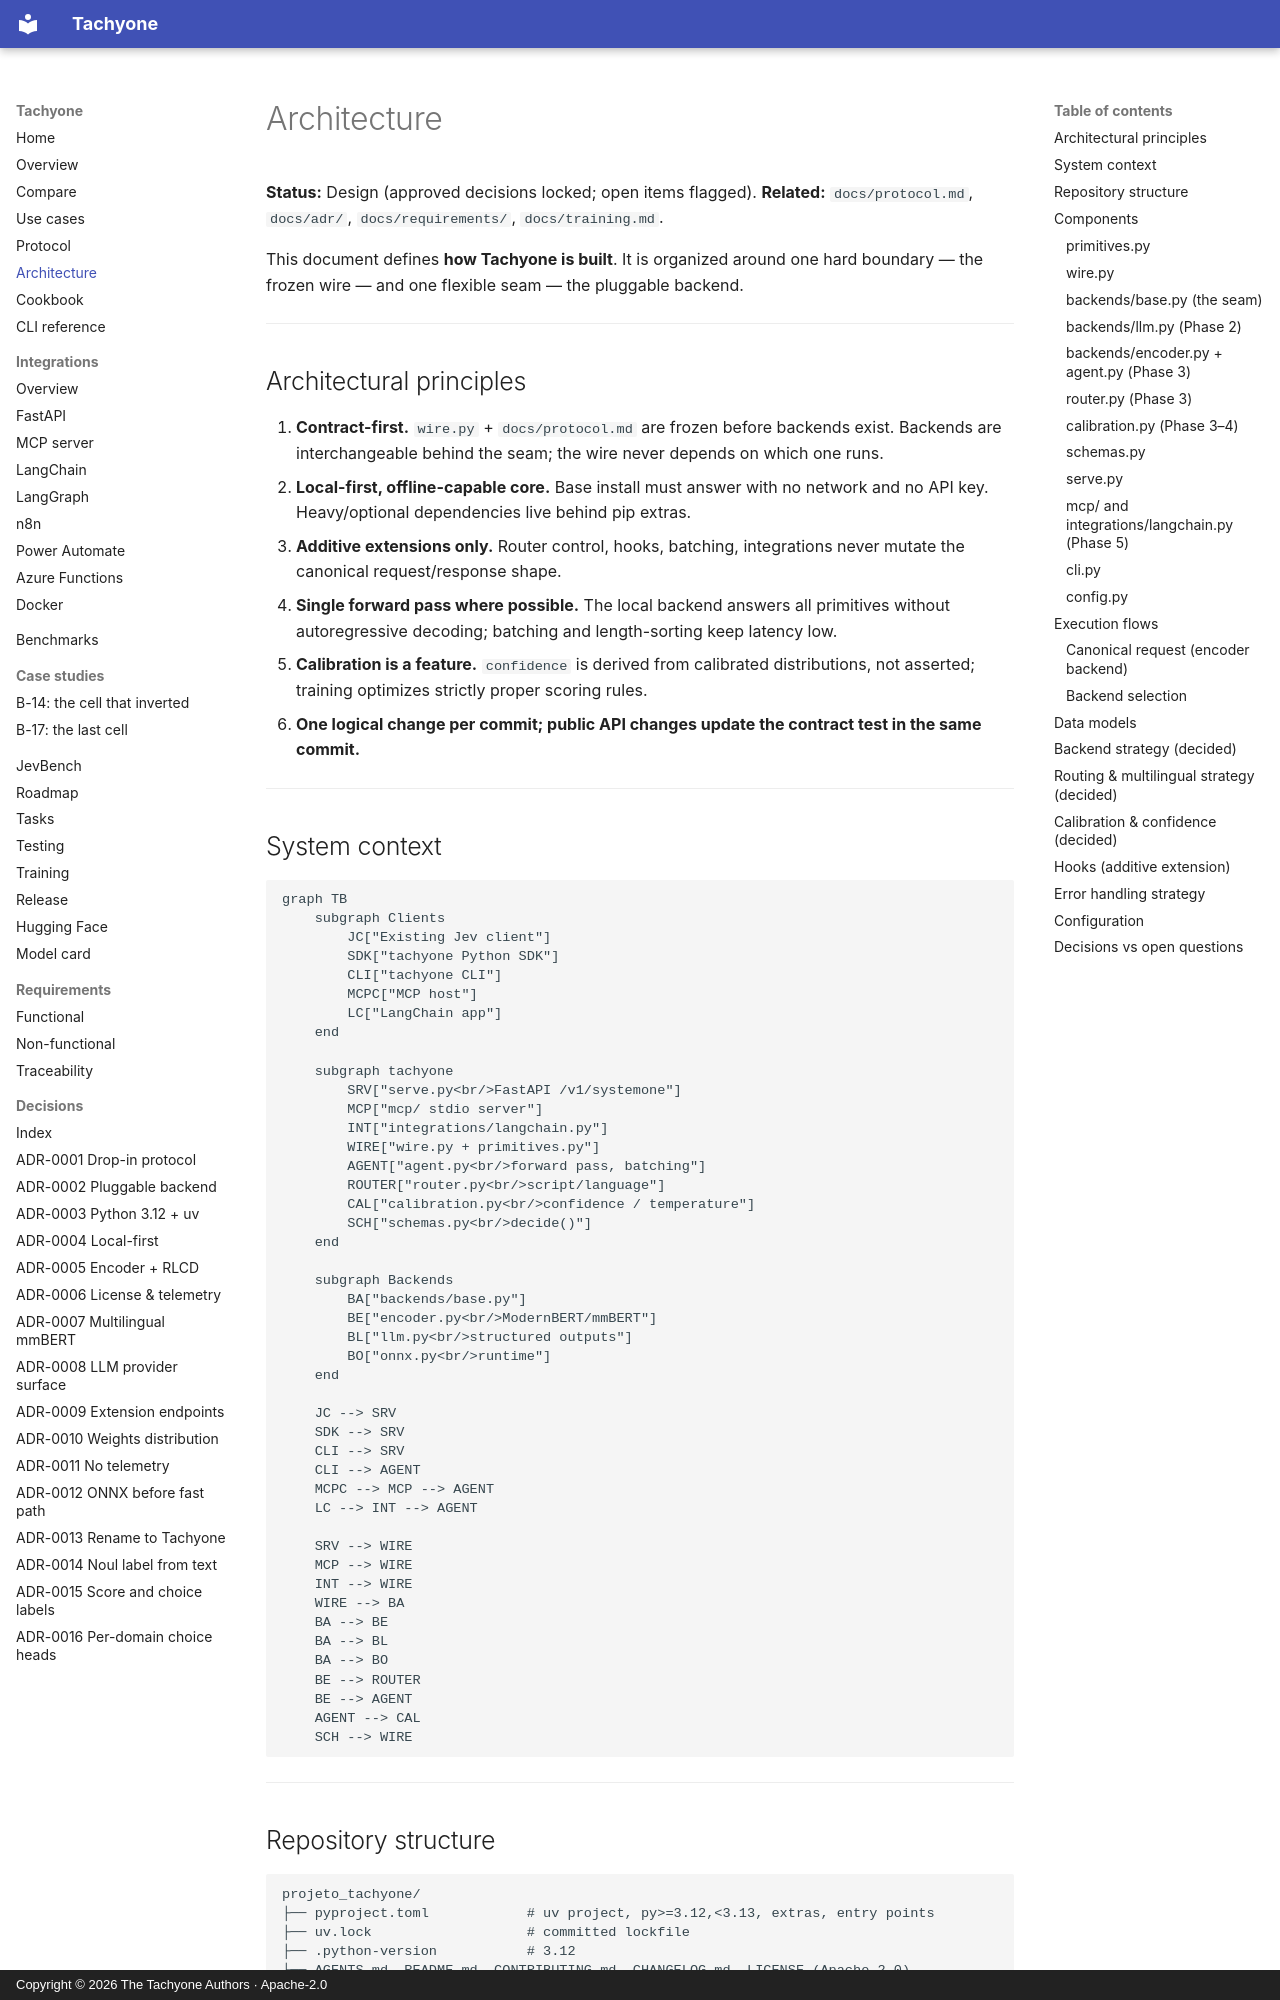

repository: munod/tachyone · page: architecture/index.html · generator: mkdocs · copyright: Copyright © 2026 The Tachyone Authors · Apache-2.0

# Architecture

**Status:** Design (approved decisions locked; open items flagged).
**Related:** `docs/protocol.md`, `docs/adr/`, `docs/requirements/`, `docs/training.md`.

This document defines **how Tachyone is built**. It is organized around one hard boundary —
the frozen wire — and one flexible seam — the pluggable backend.

---

## Architectural principles

1. **Contract-first.** `wire.py` + `docs/protocol.md` are frozen before backends exist.
   Backends are interchangeable behind the seam; the wire never depends on which one runs.
2. **Local-first, offline-capable core.** Base install must answer with no network and no
   API key. Heavy/optional dependencies live behind pip extras.
3. **Additive extensions only.** Router control, hooks, batching, integrations never mutate
   the canonical request/response shape.
4. **Single forward pass where possible.** The local backend answers all primitives without
   autoregressive decoding; batching and length-sorting keep latency low.
5. **Calibration is a feature.** `confidence` is derived from calibrated distributions, not
   asserted; training optimizes strictly proper scoring rules.
6. **One logical change per commit; public API changes update the contract test in the same commit.**

---

## System context

```mermaid
graph TB
    subgraph Clients
        JC["Existing Jev client"]
        SDK["tachyone Python SDK"]
        CLI["tachyone CLI"]
        MCPC["MCP host"]
        LC["LangChain app"]
    end

    subgraph tachyone
        SRV["serve.py<br/>FastAPI /v1/systemone"]
        MCP["mcp/ stdio server"]
        INT["integrations/langchain.py"]
        WIRE["wire.py + primitives.py"]
        AGENT["agent.py<br/>forward pass, batching"]
        ROUTER["router.py<br/>script/language"]
        CAL["calibration.py<br/>confidence / temperature"]
        SCH["schemas.py<br/>decide()"]
    end

    subgraph Backends
        BA["backends/base.py"]
        BE["encoder.py<br/>ModernBERT/mmBERT"]
        BL["llm.py<br/>structured outputs"]
        BO["onnx.py<br/>runtime"]
    end

    JC --> SRV
    SDK --> SRV
    CLI --> SRV
    CLI --> AGENT
    MCPC --> MCP --> AGENT
    LC --> INT --> AGENT

    SRV --> WIRE
    MCP --> WIRE
    INT --> WIRE
    WIRE --> BA
    BA --> BE
    BA --> BL
    BA --> BO
    BE --> ROUTER
    BE --> AGENT
    AGENT --> CAL
    SCH --> WIRE
```

---
